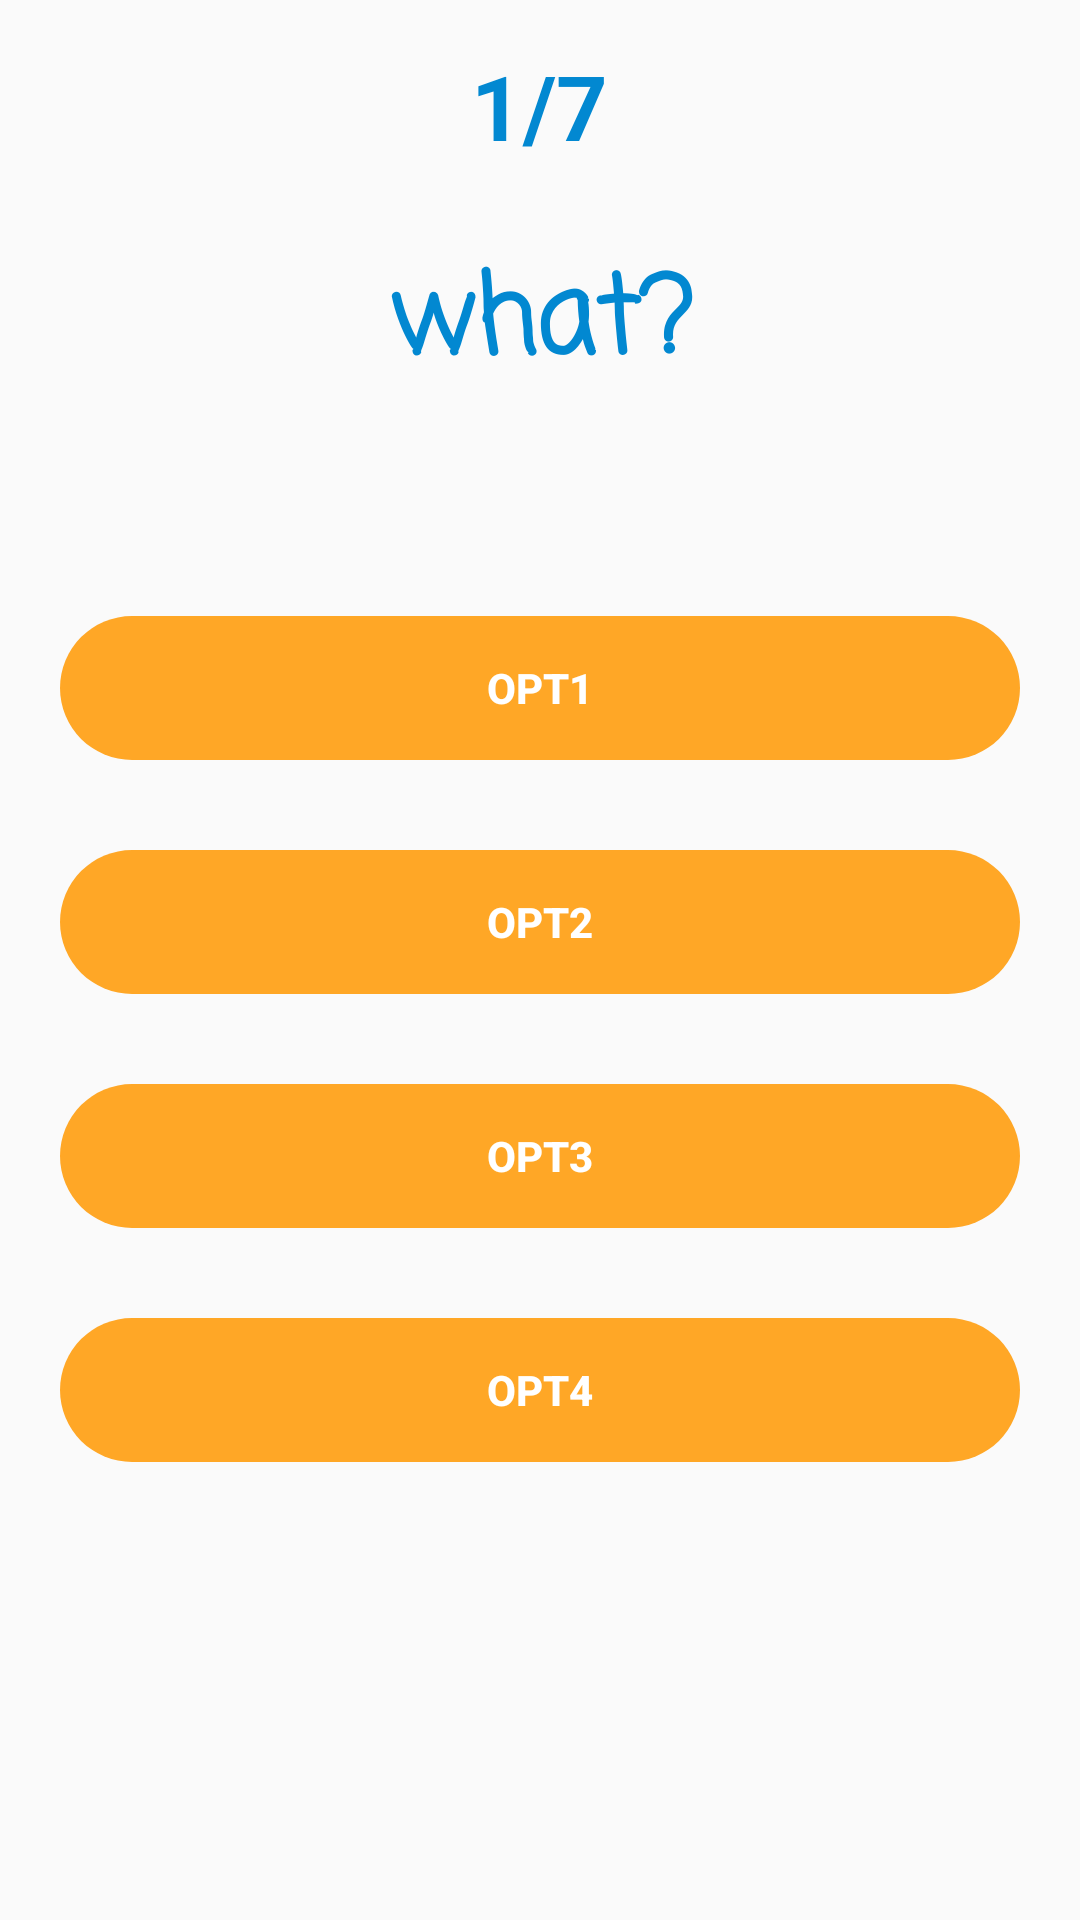

Produce the Android XML layout that renders to this screen, including the resource entries it uses.
<!-- AndroidManifest.xml: application theme AppTheme -->
<!-- res/layout/activity_stress_quiz.xml -->
<?xml version="1.0" encoding="utf-8"?>
<ScrollView xmlns:android="http://schemas.android.com/apk/res/android"
    xmlns:tools="http://schemas.android.com/tools"
    android:layout_width="match_parent"
    android:layout_height="match_parent"
    android:orientation="vertical"
    tools:context=".StressQuiz">

    <RelativeLayout
        android:layout_width="match_parent"
        android:layout_height="wrap_content">

        <TextView
            android:id="@+id/count"
            android:layout_width="wrap_content"
            android:layout_height="wrap_content"
            android:text="@string/count"
            android:paddingTop="15dp"
            android:layout_centerHorizontal="true"
            android:textSize="30sp"
            android:textColor="#0288D1"
            android:textStyle="bold" />

        <TextView
            android:id="@+id/questions"
            android:layout_width="match_parent"
            android:layout_height="wrap_content"
            android:layout_centerHorizontal="true"
            android:layout_below="@id/count"
            android:fontFamily="casual"
            android:padding="25dp"
            android:text="@string/question"
            android:textAlignment="center"
            android:textColor="#0288D1"
            android:textSize="36sp"
            android:textStyle="bold" />

        <Button
            android:id="@+id/button"
            android:layout_width="320dp"
            android:layout_height="wrap_content"
            android:layout_marginTop="45dp"
            android:layout_marginBottom="30dp"
            android:background="@drawable/opt_button"
            android:backgroundTint="#FFA726"
            android:text="@string/opt1"
            android:textColor="#FFFFFF"
            android:textStyle="bold"
            android:layout_below="@id/questions"
            android:layout_centerHorizontal="true"/>

        <Button
            android:id="@+id/button2"
            android:layout_width="320dp"
            android:layout_height="wrap_content"
            android:background="@drawable/opt_button"
            android:backgroundTint="#FFA726"
            android:text="@string/opt2"
            android:textColor="#FFFFFF"
            android:textStyle="bold"
            android:layout_marginBottom="30dp"
            android:layout_below="@id/button"
            android:layout_centerHorizontal="true"/>

        <Button
            android:id="@+id/button3"
            android:layout_width="320dp"
            android:layout_height="wrap_content"
            android:background="@drawable/opt_button"
            android:backgroundTint="#FFA726"
            android:text="@string/opt3"
            android:textColor="#FFFFFF"
            android:textStyle="bold"
            android:layout_marginBottom="30dp"
            android:layout_below="@id/button2"
            android:layout_centerHorizontal="true"/>

        <Button
            android:id="@+id/button4"
            android:layout_width="320dp"
            android:layout_height="wrap_content"
            android:background="@drawable/opt_button"
            android:backgroundTint="#FFA726"
            android:text="@string/opt4"
            android:textColor="#FFFFFF"
            android:textStyle="bold"
            android:layout_marginBottom="130dp"
            android:layout_below="@id/button3"
            android:layout_centerHorizontal="true"/>

    </RelativeLayout>
</ScrollView>
<!-- resources referenced by this layout -->
<resources>
  <!-- drawable opt_button (drawable-v24) -->
  <?xml version="1.0" encoding="utf-8"?>
  <shape xmlns:android="http://schemas.android.com/apk/res/android"
      android:padding="10dp"
      android:shape="rectangle" >
  
      <corners
          android:bottomLeftRadius="25dp"
          android:bottomRightRadius="25dp"
          android:topLeftRadius="25dp"
          android:topRightRadius="25dp" />
  
  </shape>
  <string name="count">1/7</string>
  <string name="opt1">opt1</string>
  <string name="opt2">opt2</string>
  <string name="opt3">opt3</string>
  <string name="opt4">opt4</string>
  <string name="question">what?</string>
  <style name="AppTheme" parent="Theme.AppCompat.Light.NoActionBar">
          
          <item name="colorPrimary">#009688</item>
          <item name="colorPrimaryDark">#07675E</item>
          <item name="colorAccent">#000000</item>
      </style>
</resources>
